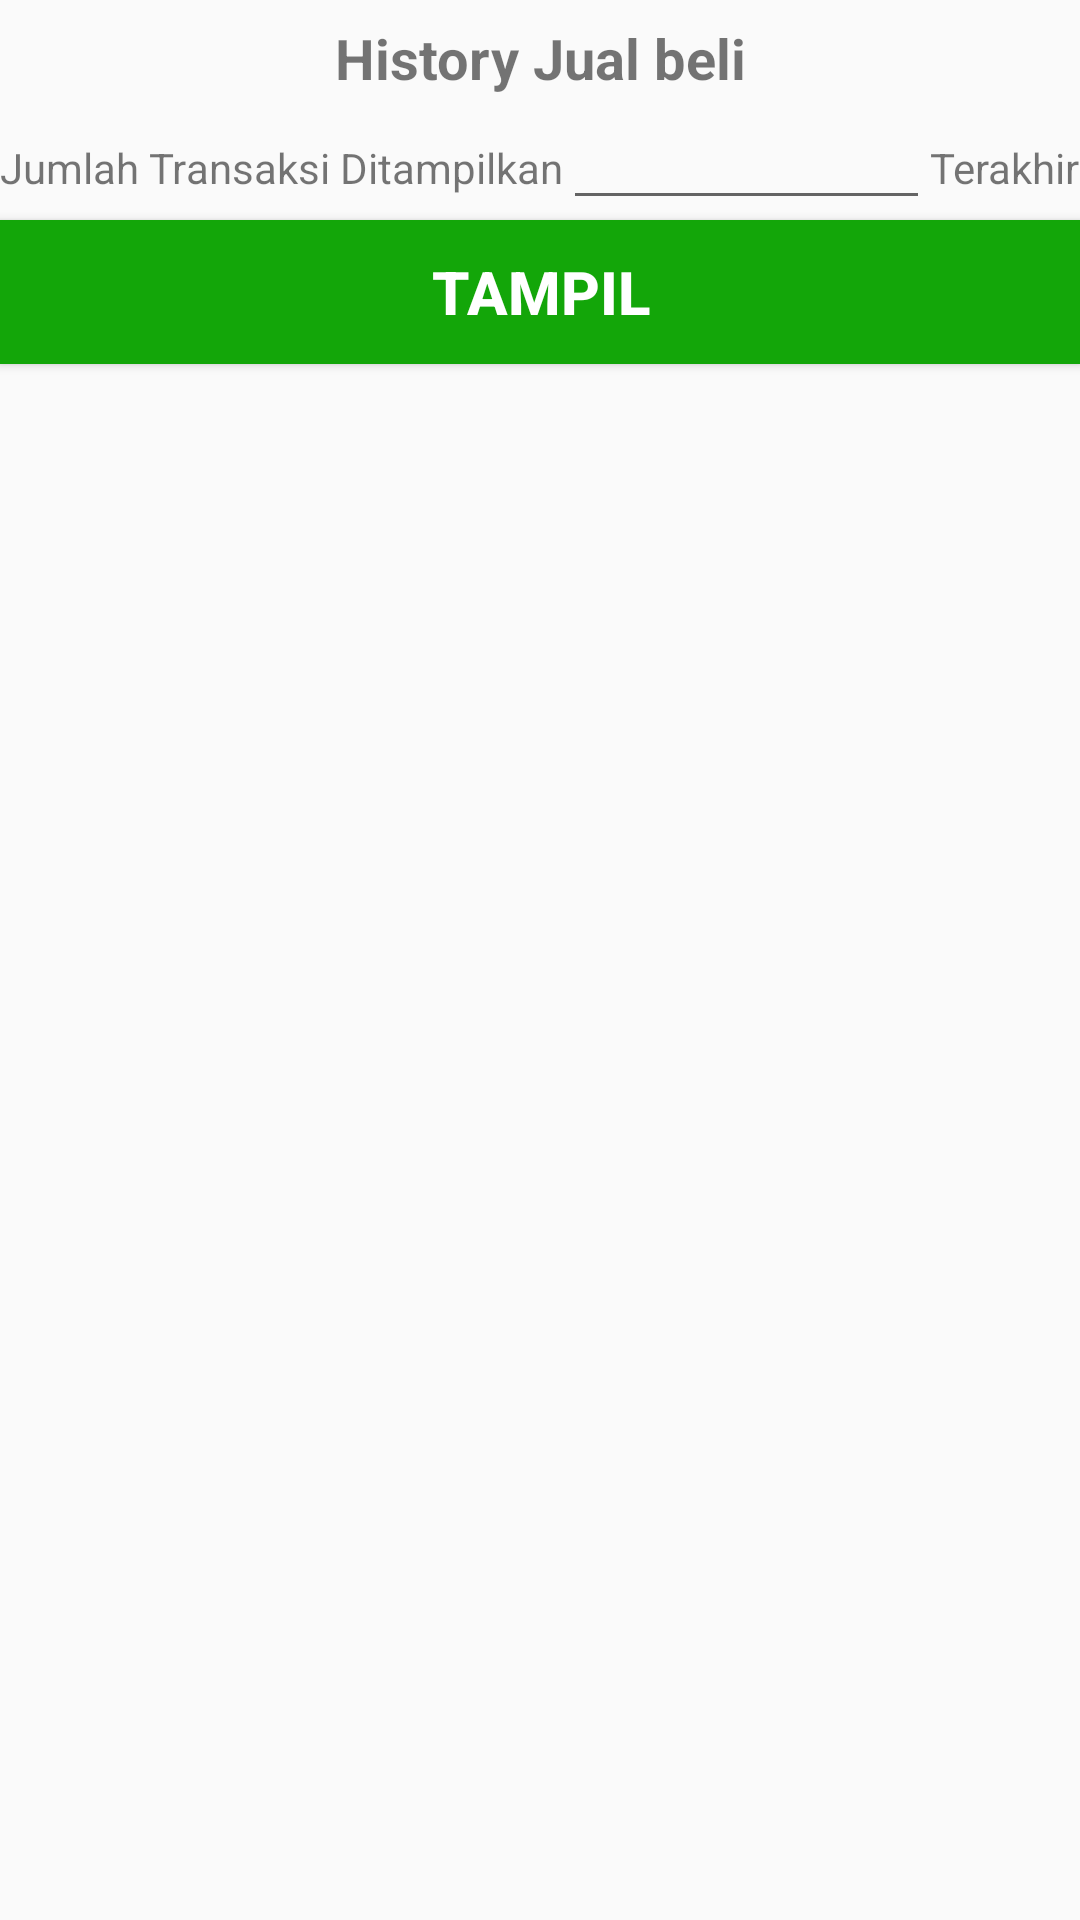

Write the Android layout XML for this screen, with the resource values it uses.
<!-- AndroidManifest.xml: application theme AppTheme -->
<!-- res/layout/layout_historyjbstock.xml -->
<?xml version="1.0" encoding="utf-8"?>
<LinearLayout
    xmlns:android="http://schemas.android.com/apk/res/android"
    android:layout_width="match_parent"
    android:layout_height="500dp"
    android:orientation="vertical">
    <TextView
        android:layout_marginTop="20px"
        android:id="@+id/hjbtitle"
        android:textSize="9pt"
        android:textStyle="bold"
        android:gravity="center"
        android:layout_width="match_parent"
        android:layout_height="wrap_content"
        android:text="History Jual beli"/>
    <LinearLayout
        android:layout_width="match_parent"
        android:layout_height="wrap_content"
        android:orientation="horizontal">

        <TextView
            android:layout_width="wrap_content"
            android:layout_height="wrap_content"
            android:text="Jumlah Transaksi Ditampilkan"/>
        <EditText
            android:id="@+id/hjbhari"
            android:layout_weight="1"
            android:layout_width="wrap_content"
            android:layout_height="wrap_content"
            android:inputType="number"/>
        <TextView
            android:layout_width="wrap_content"
            android:layout_height="wrap_content"
            android:text="Terakhir"/>
    </LinearLayout>

    <Button
        android:id="@+id/hjbbtn"
        android:layout_width="match_parent"
        android:layout_height="wrap_content"
        android:background="#ff13a609"
        android:textColor="#ffffff"
        android:text="Tampil"
        android:theme="@style/buttondefault" />
    <ProgressBar
        android:layout_width="match_parent"
        android:layout_height="wrap_content"
        android:id="@+id/pbbarjual"/>
        <ListView
            android:id="@+id/lvhjb"
            android:layout_width="match_parent"
            android:layout_height="800dp"
            android:animateLayoutChanges="true"
            ></ListView>
</LinearLayout>
<!-- resources referenced by this layout -->
<resources>
  <style name="buttondefault">
          <item name="android:background">#ff13a609</item>
          <item name="android:textColor">#ffffff</item>
          <item name="android:textStyle">bold</item>
          <item name="android:textSize">20sp</item>
          <item name="android:padding">10dp</item>
          <item name="android:layout_marginTop">10dp</item>
      </style>
  <style name="AppTheme" parent="Theme.AppCompat.Light.DarkActionBar">
          
      </style>
</resources>
